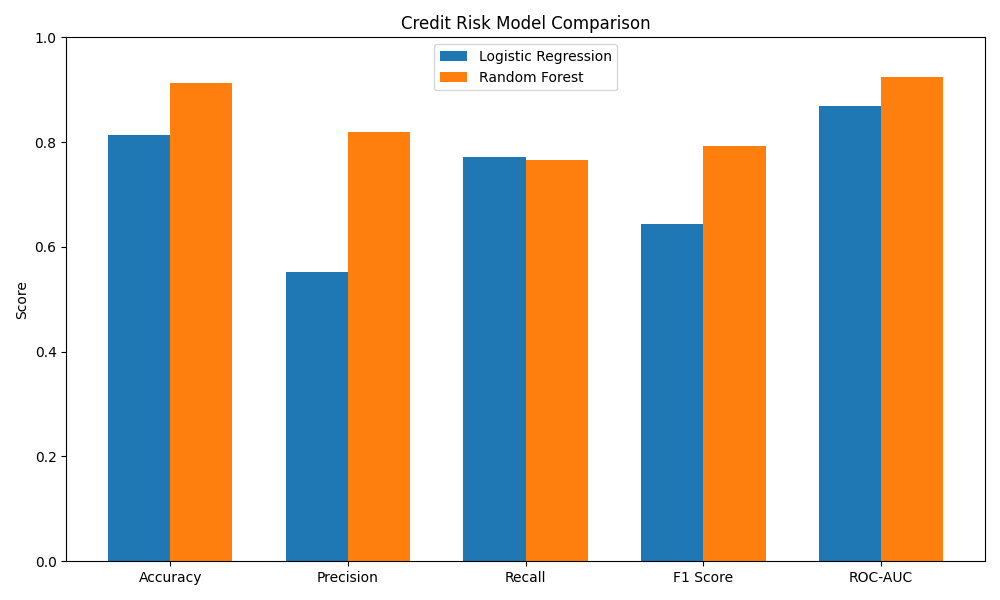

The file beside this chart, header and first rows:
Model, Accuracy, Precision, Recall, F1 Score, ROC-AUC
Logistic Regression, 0.8129, 0.5517, 0.7708, 0.6431, 0.8687
Random Forest, 0.9119, 0.8196, 0.7659, 0.7918, 0.9246
